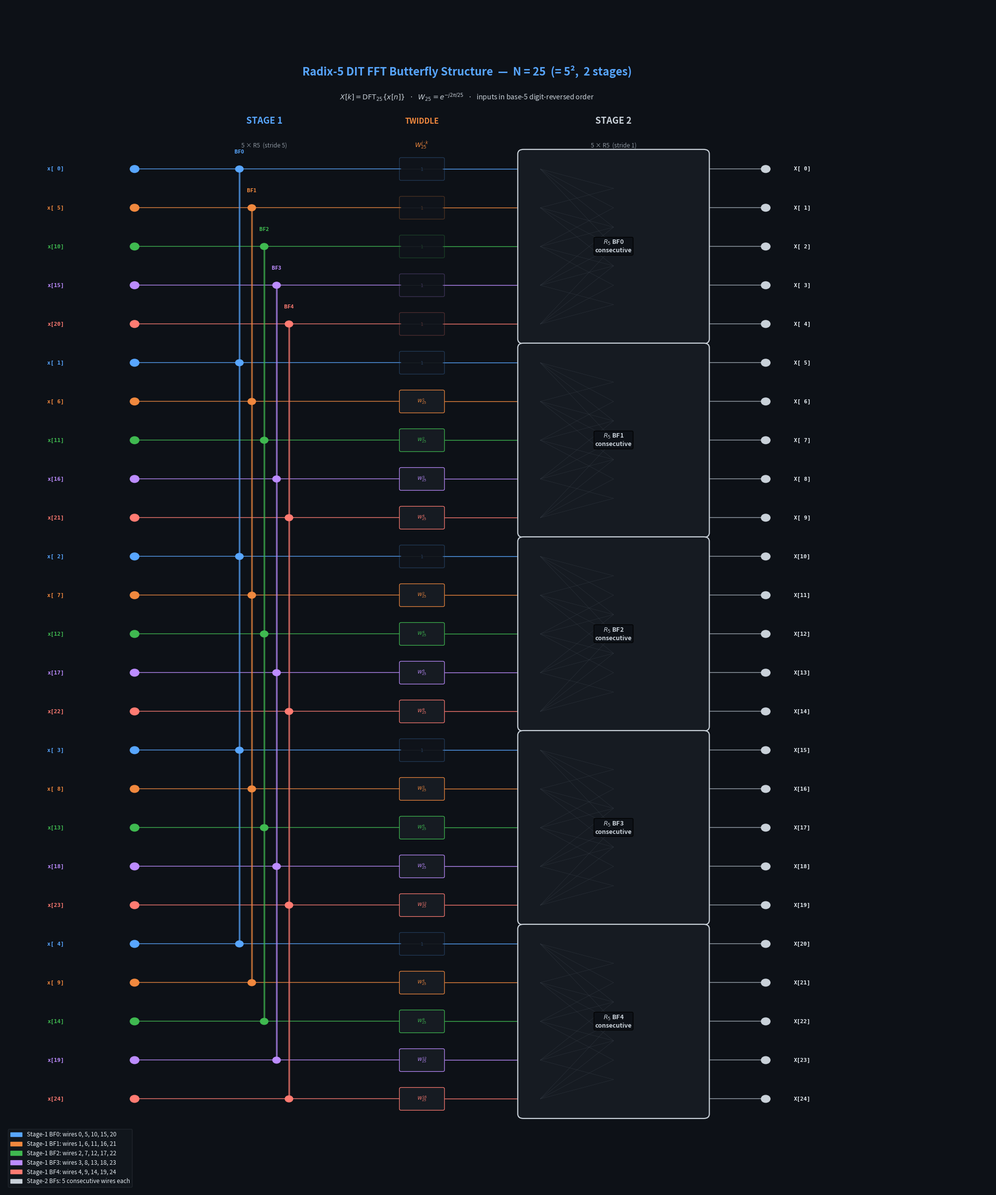

Source code (Python):
import matplotlib.pyplot as plt
import matplotlib.patches as mpatches
import numpy as np

N        = 25
WIRE_SP  = 0.85
GRP_CLR  = ['#58a6ff', '#f0883e', '#3fb950', '#bc8cff', '#ff7b72']

fig, ax = plt.subplots(figsize=(20, 24))
ax.set_xlim(-1, 16.5)
ax.set_ylim(-2.0, 24.0)
ax.axis('off')
ax.set_facecolor('#0d1117')
fig.patch.set_facecolor('#0d1117')

def wy(w):          return (N - 1 - w) * WIRE_SP
def drev5(n):       return (n % 5) * 5 + (n // 5)

# ── column x-positions ────────────────────────────────────────────────────────
XIN_LBL  = 0.05
XIN_NODE = 1.30
# Stage-1: 5 spines slightly offset to distinguish them
XS1_BASE = 3.60          # centre x for the spine cluster
SPINE_SEP = 0.22         # horizontal gap between spines
XTW      = 6.40          # twiddle box centre
XS2_L    = 8.20
XS2_R    = 11.40
XOUT_N   = 12.50
XOUT_LBL = 13.00

# ── background wires ─────────────────────────────────────────────────────────
for w in range(N):
    ax.plot([XIN_NODE, XOUT_N], [wy(w), wy(w)],
            color='#21262d', lw=0.65, zorder=1)

# ── input labels & nodes ─────────────────────────────────────────────────────
for w in range(N):
    c = GRP_CLR[w % 5]
    y = wy(w)
    ax.text(XIN_LBL, y, f'x[{drev5(w):2d}]', ha='right', va='center',
            fontsize=8, color=c, family='monospace', fontweight='bold')
    ax.add_patch(plt.Circle((XIN_NODE, y), 0.08, color=c, zorder=5))

# ── Stage 1: vertical spine + horizontal stubs ────────────────────────────────
for j in range(5):
    wires  = [j + 5*k for k in range(5)]   # stride-5 group
    c      = GRP_CLR[j]
    ys     = [wy(w) for w in wires]
    y_top  = max(ys)
    y_bot  = min(ys)
    xs     = XS1_BASE + (j - 2) * SPINE_SEP   # offset per BF group

    # vertical spine
    ax.plot([xs, xs], [y_bot, y_top],
            color=c, lw=2.5, alpha=0.70, zorder=4,
            solid_capstyle='round')

    for y in ys:
        # input stub: wire → spine
        ax.plot([XIN_NODE + 0.08, xs], [y, y],
                color=c, lw=1.1, alpha=0.85, zorder=3)
        # output stub: spine → twiddle
        ax.plot([xs, XTW - 0.38], [y, y],
                color=c, lw=1.1, alpha=0.85, zorder=3)
        # dot at spine junction
        ax.add_patch(plt.Circle((xs, y), 0.07, color=c, zorder=6))

    # BF label above its spine
    ax.text(xs, y_top + 0.32, f'BF{j}',
            ha='center', va='bottom', fontsize=7.5,
            color=c, fontweight='bold', zorder=7)

# ── twiddle factors  W_25^{j·k} ──────────────────────────────────────────────
for w in range(N):
    j   = w % 5
    k   = w // 5
    exp = (j * k) % 25
    c   = GRP_CLR[j]
    y   = wy(w)

    lbl   = r'$1$' if exp == 0 else f'$W_{{25}}^{{{exp}}}$'
    alpha = 0.28  if exp == 0 else 1.0

    ax.add_patch(mpatches.FancyBboxPatch(
        (XTW - 0.37, y - 0.22), 0.74, 0.44,
        boxstyle='round,pad=0.03',
        linewidth=0.9, edgecolor=c,
        facecolor='#161b22', zorder=5, alpha=alpha))
    ax.text(XTW, y, lbl, ha='center', va='center',
            fontsize=6.8, color=c, zorder=6, alpha=alpha)

    # stub → Stage 2
    ax.plot([XTW + 0.37, XS2_L], [y, y],
            color=c, lw=1.0, zorder=2)

# ── Stage 2: compact butterfly boxes (5 consecutive wires) ───────────────────
for k in range(5):
    wires = [5*k + j for j in range(5)]
    y_top = wy(wires[0])  + 0.33
    y_bot = wy(wires[-1]) - 0.33
    y_mid = (y_top + y_bot) / 2
    bw    = XS2_R - XS2_L

    ax.add_patch(mpatches.FancyBboxPatch(
        (XS2_L, y_bot), bw, y_top - y_bot,
        boxstyle='round,pad=0.1',
        linewidth=1.6, edgecolor='#c9d1d9',
        facecolor='#161b22', zorder=3))

    # light butterfly-crossing pattern inside box
    cx = (XS2_L + XS2_R) / 2
    for i, w1 in enumerate(wires):
        for i2, w2 in enumerate(wires):
            if i != i2:
                ax.plot([XS2_L + 0.3, cx],
                        [wy(w1), (wy(w1)+wy(w2))/2],
                        color='#444c56', lw=0.45, alpha=0.45, zorder=4)

    ax.text(cx, y_mid, f'$R_5$ BF{k}\nconsecutive',
            ha='center', va='center', fontsize=9,
            color='#c9d1d9', fontweight='bold', zorder=7,
            bbox=dict(boxstyle='round,pad=0.2', facecolor='#0d1117', alpha=0.92))

    for w in wires:
        ax.plot([XS2_R, XOUT_N - 0.08], [wy(w), wy(w)],
                color='#8b949e', lw=1.1, zorder=2)

# ── output nodes & labels ─────────────────────────────────────────────────────
for w in range(N):
    y = wy(w)
    ax.add_patch(plt.Circle((XOUT_N, y), 0.08, color='#c9d1d9', zorder=5))
    ax.text(XOUT_LBL, y, f'X[{w:2d}]', ha='left', va='center',
            fontsize=8, color='#e6edf3', family='monospace', fontweight='bold')

# ── column headers ────────────────────────────────────────────────────────────
yH = wy(0) + 1.00
ax.text(XS1_BASE, yH,       'STAGE 1',     ha='center', fontsize=13, color='#58a6ff', fontweight='bold')
ax.text(XS1_BASE, yH - 0.52,'5 × R5  (stride 5)', ha='center', fontsize=8.5, color='#8b949e')
ax.text(XTW,      yH,       'TWIDDLE',     ha='center', fontsize=11, color='#f0883e', fontweight='bold')
ax.text(XTW,      yH - 0.52, r'$W_{25}^{j \cdot k}$', ha='center', fontsize=9,  color='#f0883e')
ax.text((XS2_L+XS2_R)/2, yH,'STAGE 2',    ha='center', fontsize=13, color='#c9d1d9', fontweight='bold')
ax.text((XS2_L+XS2_R)/2, yH-0.52,'5 × R5  (stride 1)', ha='center', fontsize=8.5, color='#8b949e')

# ── title ─────────────────────────────────────────────────────────────────────
ax.text(7.2, wy(0) + 2.05,
        'Radix-5 DIT FFT Butterfly Structure  —  N = 25  (= 5²,  2 stages)',
        ha='center', fontsize=16, color='#58a6ff', fontweight='bold')
ax.text(7.2, wy(0) + 1.52,
        r'$X[k]=\mathrm{DFT}_{25}\{x[n]\}$   ·   $W_{25}=e^{-j2\pi/25}$   ·   inputs in base-5 digit-reversed order',
        ha='center', fontsize=10, color='#c9d1d9')

# ── legend ────────────────────────────────────────────────────────────────────
patches = [
    mpatches.Patch(color=GRP_CLR[j],
                   label=f'Stage-1 BF{j}: wires {j}, {j+5}, {j+10}, {j+15}, {j+20}')
    for j in range(5)
]
patches.append(mpatches.Patch(color='#c9d1d9', label='Stage-2 BFs: 5 consecutive wires each'))
ax.legend(handles=patches, loc='lower left', fontsize=8.5,
          framealpha=0.5, facecolor='#161b22',
          edgecolor='#30363d', labelcolor='#e6edf3')

plt.tight_layout(pad=0.5)
out = r'C:\Users\KESHAV\Desktop\iv project\radix5_dit_n25.png'
plt.savefig(out, dpi=160, bbox_inches='tight', facecolor=fig.get_facecolor())
print(f'Saved: {out}')
plt.close()
